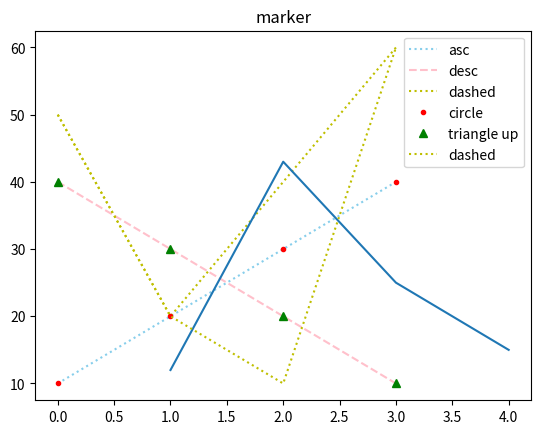

Recreate this plot in Python.
#!/usr/bin/env python
# coding: utf-8

# In[1]:


import matplotlib.pyplot as plt


# In[4]:


def plot_show():
    plt.title('color')
    plt.plot([10, 20, 30, 40], color ='skyblue', linestyle = ':', label='asc')
    plt.plot([40, 30, 20, 10], 'pink', ls='--', label='desc')
    plt.plot([50, 20, 40, 60], 'y:', label='dashed')
    plt.legend()
    plt.show()


# In[5]:


plot_show()


# In[8]:


def plot_two_list_show():
    plt.plot([1,2,3,4], [12,43,25,15])
    plt.show()


# In[9]:


plot_two_list_show()


# In[10]:


def scatter():
    plt.title('marker')
    plt.plot([10, 20, 30, 40], 'r.', label='circle')
    plt.plot([40, 30, 20, 10], 'g^', label='triangle up')
    plt.plot([50, 20, 10, 60], 'y:', label='dashed')
    plt.legend()
    plt.show()


# In[11]:


scatter()


# In[ ]:




